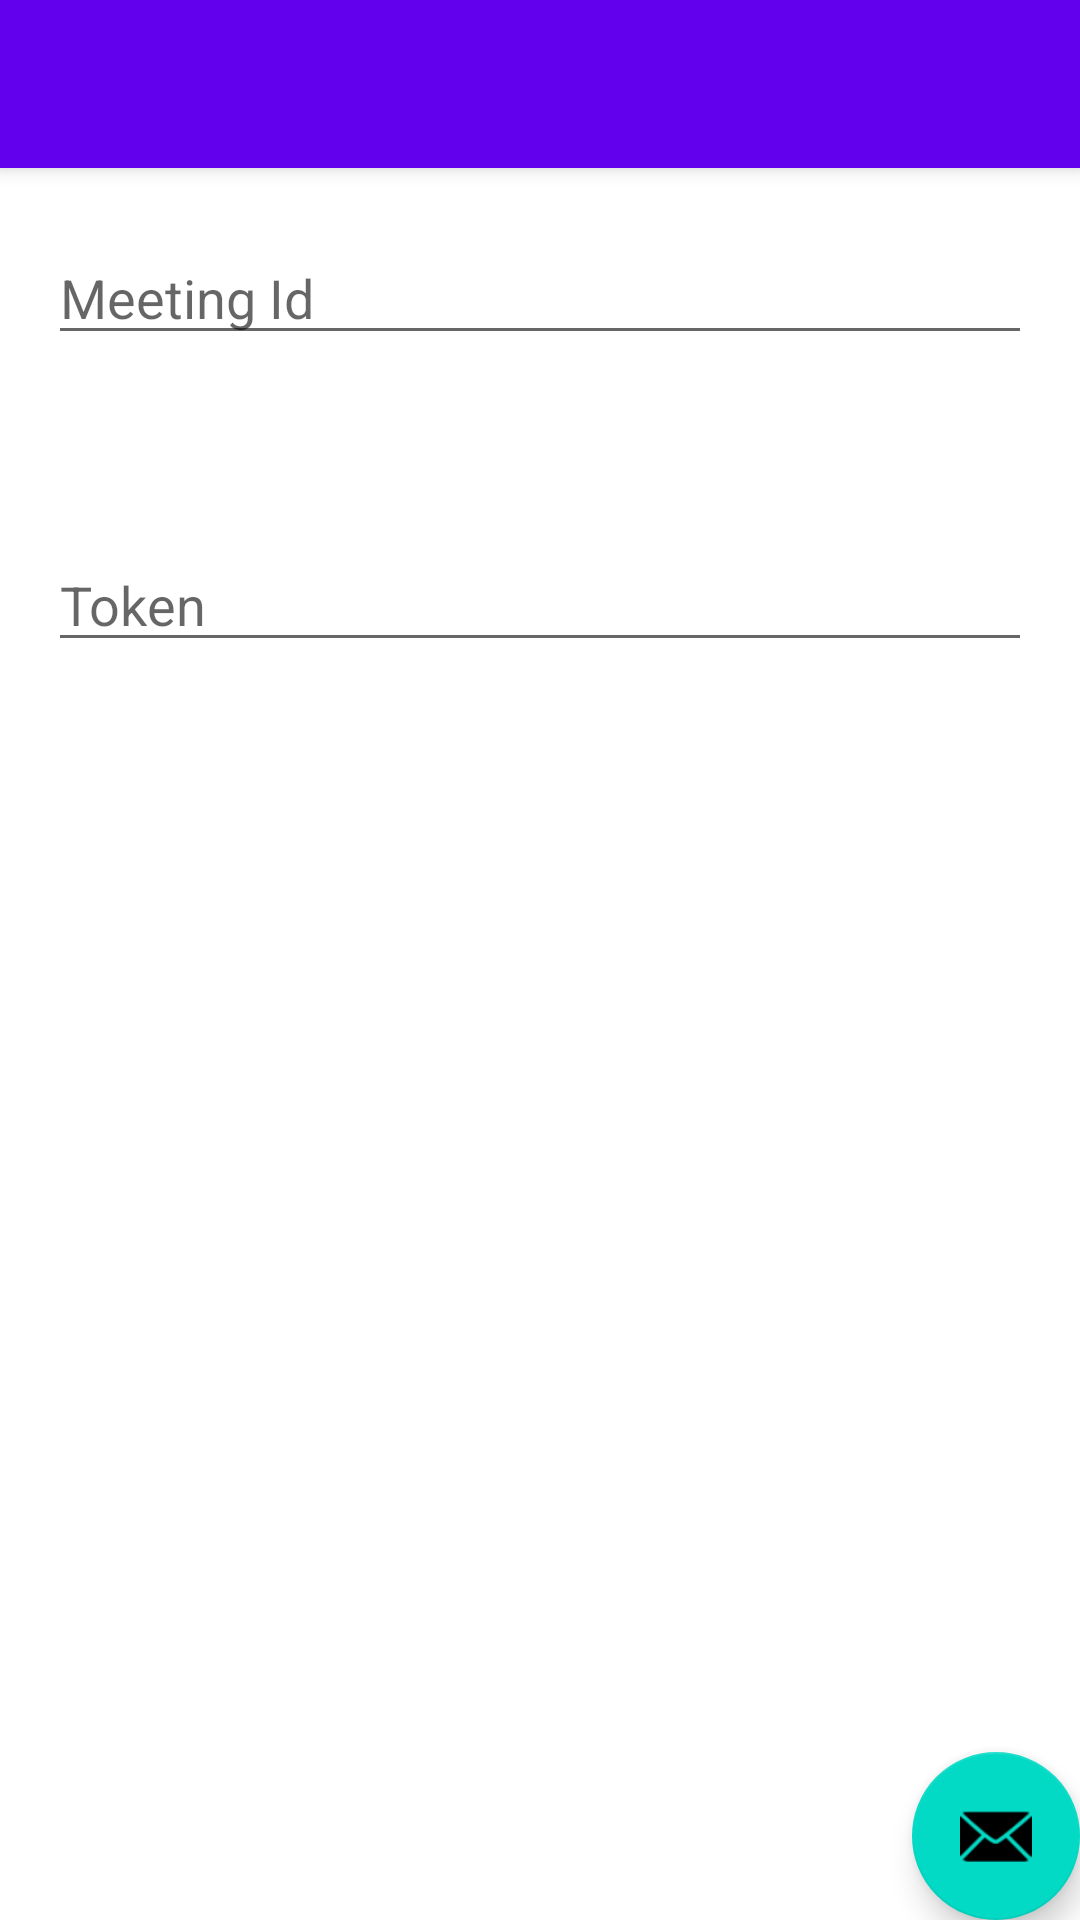

Layout XML and referenced resources for this Android screen:
<!-- AndroidManifest.xml: activity theme Theme.SuperproLibTest.NoActionBar -->
<!-- res/layout/activity_main.xml -->
<?xml version="1.0" encoding="utf-8"?>
<androidx.coordinatorlayout.widget.CoordinatorLayout xmlns:android="http://schemas.android.com/apk/res/android"
    xmlns:app="http://schemas.android.com/apk/res-auto"
    xmlns:tools="http://schemas.android.com/tools"
    android:layout_width="match_parent"
    android:layout_height="match_parent"
    tools:context=".MainActivity">

    <com.google.android.material.appbar.AppBarLayout
        android:layout_width="match_parent"
        android:layout_height="wrap_content"
        android:theme="@style/Theme.SuperproLibTest.AppBarOverlay">

        <androidx.appcompat.widget.Toolbar
            android:id="@+id/toolbar"
            android:layout_width="match_parent"
            android:layout_height="?attr/actionBarSize"
            android:background="?attr/colorPrimary"
            app:popupTheme="@style/Theme.SuperproLibTest.PopupOverlay" />

    </com.google.android.material.appbar.AppBarLayout>


    <LinearLayout
        android:layout_width="match_parent"
        android:layout_height="match_parent"
        android:orientation="vertical"
        android:padding="16dp">
        <EditText
            android:id="@+id/edittext1"
            android:layout_width="fill_parent"
            android:layout_height="wrap_content"
            android:layout_marginTop="61dp"
            android:hint="Meeting Id"
            android:ems="10"
            android:inputType="text" />
        <EditText
            android:id="@+id/edittext2"
            android:layout_width="fill_parent"
            android:layout_height="wrap_content"
            android:hint="Token"
            android:layout_marginTop="61dp"
            android:ems="10"
            android:inputType="text" />
    </LinearLayout>

    <com.google.android.material.floatingactionbutton.FloatingActionButton
        android:id="@+id/fab"
        android:layout_width="wrap_content"
        android:layout_height="wrap_content"
        android:layout_gravity="bottom|end"
        android:layout_margin="@dimen/fab_margin"
        app:srcCompat="@android:drawable/ic_dialog_email" />

</androidx.coordinatorlayout.widget.CoordinatorLayout>
<!-- resources referenced by this layout -->
<resources>
  <style name="Theme.SuperproLibTest.AppBarOverlay" parent="ThemeOverlay.AppCompat.Dark.ActionBar" />
  <style name="Theme.SuperproLibTest.PopupOverlay" parent="ThemeOverlay.AppCompat.Light" />
  <style name="Theme.SuperproLibTest.NoActionBar">
          <item name="windowActionBar">false</item>
          <item name="windowNoTitle">true</item>
      </style>
</resources>
